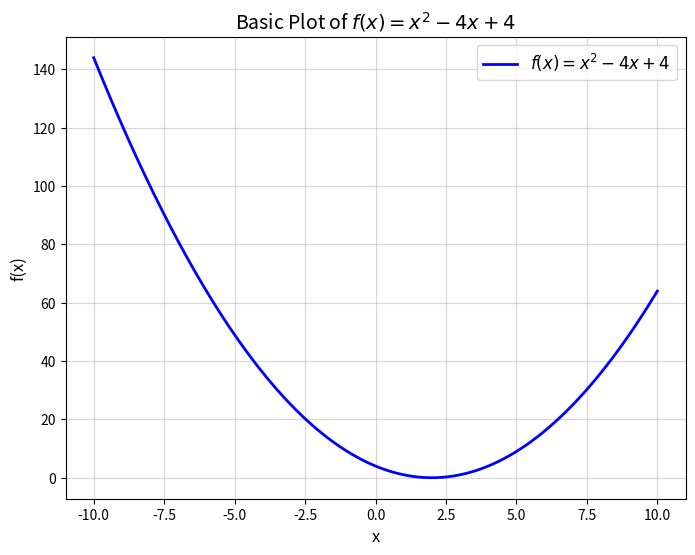
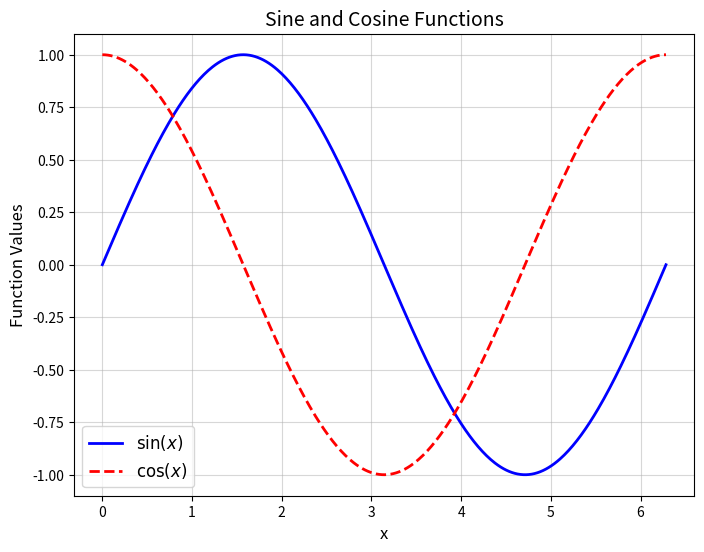
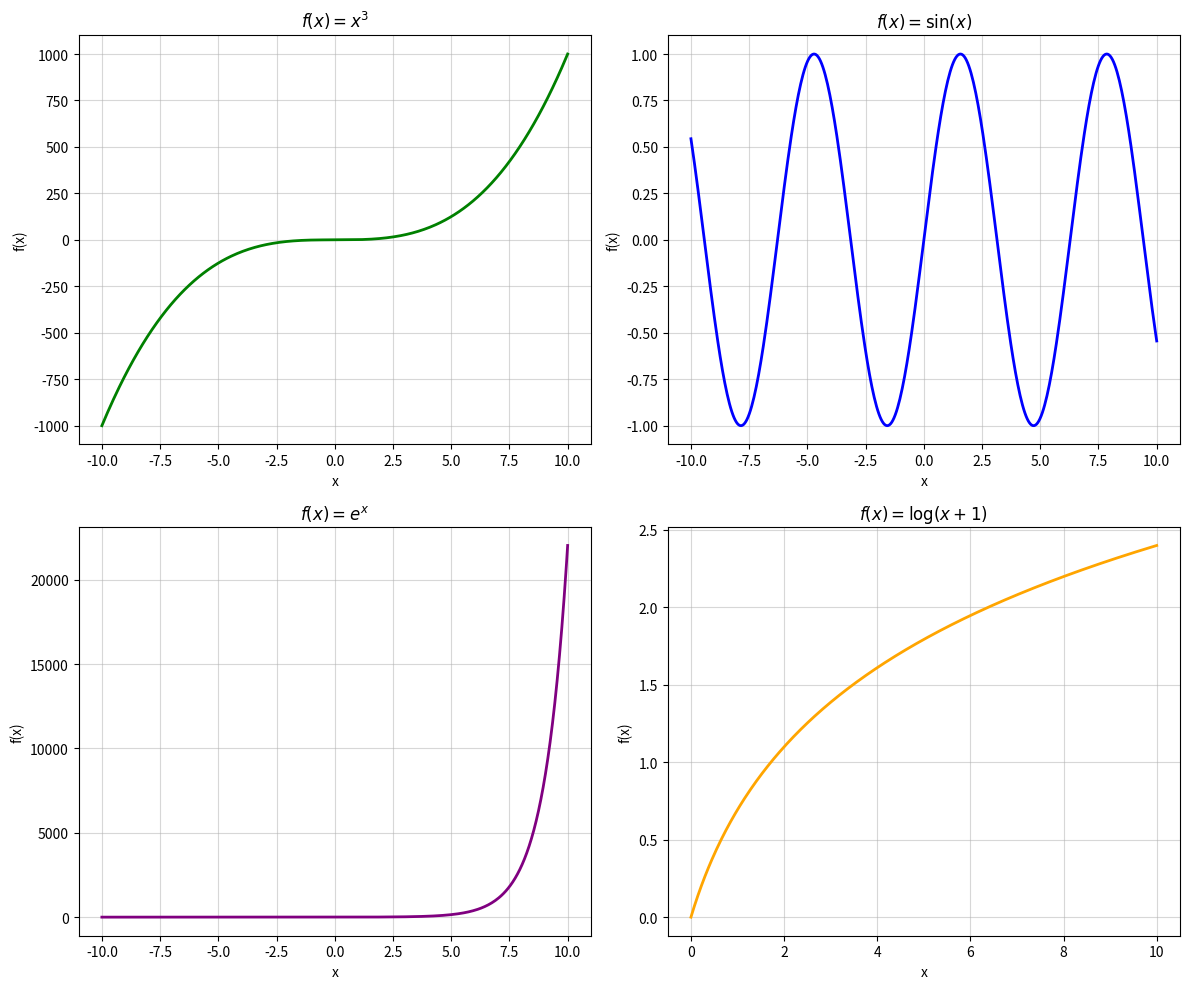
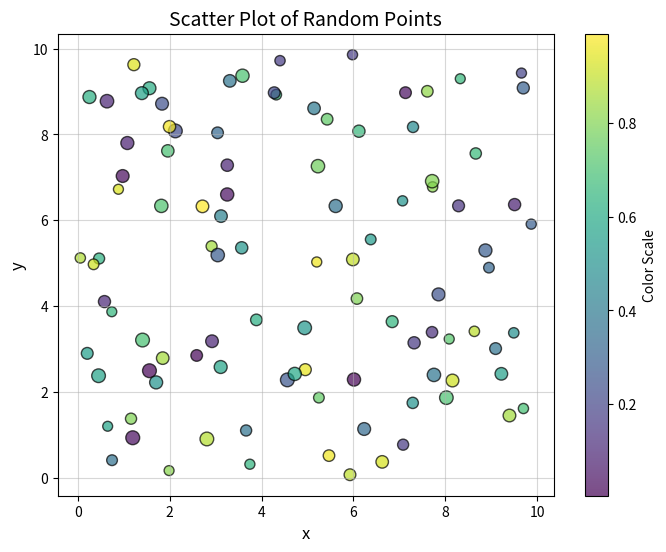
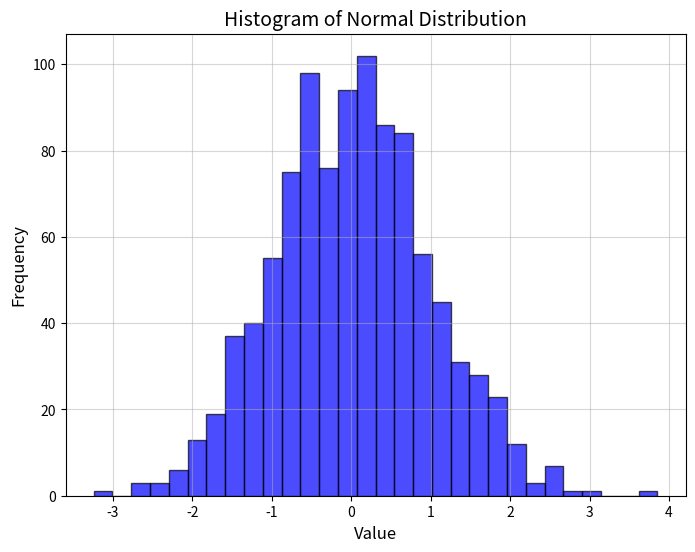
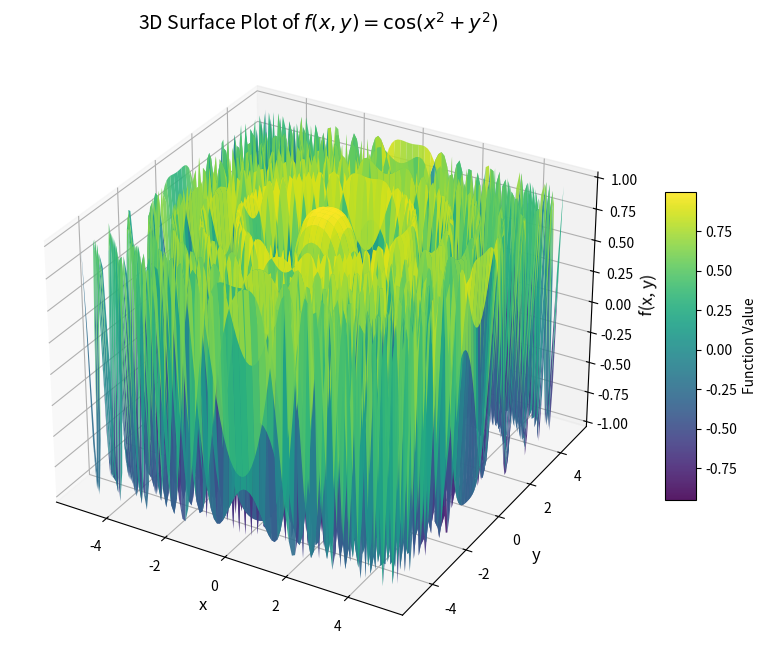
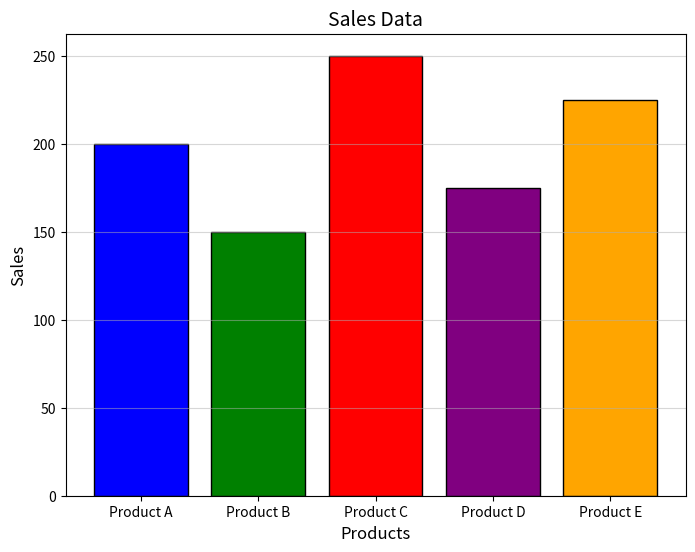
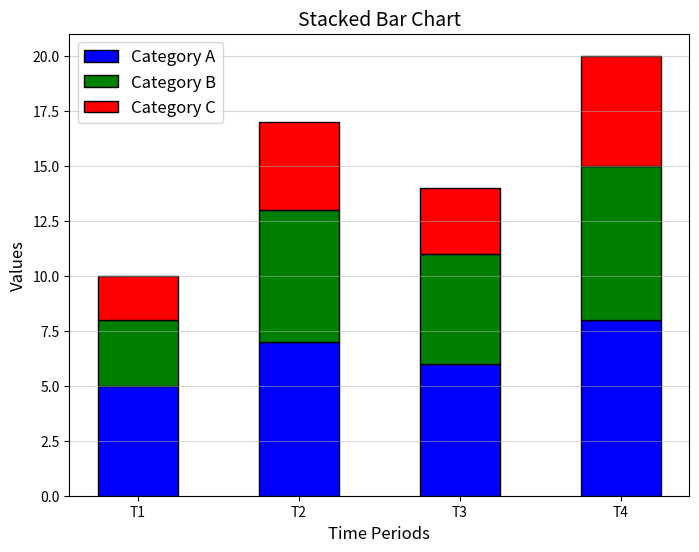

Here is the Python script that generated these plots, in order:
import numpy as np
import matplotlib.pyplot as plt
from mpl_toolkits.mplot3d import Axes3D

# Task 1: Basic Plotting
x = np.linspace(-10, 10, 400)
y = x**2 - 4*x + 4
plt.figure(figsize=(8, 6))
plt.plot(x, y, label="$f(x) = x^2 - 4x + 4$", color="blue", linewidth=2)
plt.title("Basic Plot of $f(x) = x^2 - 4x + 4$", fontsize=14)
plt.xlabel("x", fontsize=12)
plt.ylabel("f(x)", fontsize=12)
plt.grid(alpha=0.5)
plt.legend(fontsize=12)
plt.show()

# Task 2: Sine and Cosine Plot
x = np.linspace(0, 2 * np.pi, 400)
plt.figure(figsize=(8, 6))
plt.plot(x, np.sin(x), label="$\sin(x)$", linestyle="-", color="blue", linewidth=2)
plt.plot(x, np.cos(x), label="$\cos(x)$", linestyle="--", color="red", linewidth=2)
plt.title("Sine and Cosine Functions", fontsize=14)
plt.xlabel("x", fontsize=12)
plt.ylabel("Function Values", fontsize=12)
plt.legend(fontsize=12)
plt.grid(alpha=0.5)
plt.show()

# Task 3: Subplots
x = np.linspace(-10, 10, 400)
x_pos = np.linspace(0, 10, 400)
fig, axs = plt.subplots(2, 2, figsize=(12, 10))
axs[0, 0].plot(x, x**3, color="green", linewidth=2)
axs[0, 0].set_title("$f(x) = x^3$", fontsize=12)
axs[0, 1].plot(x, np.sin(x), color="blue", linewidth=2)
axs[0, 1].set_title("$f(x) = \sin(x)$", fontsize=12)
axs[1, 0].plot(x, np.exp(x), color="purple", linewidth=2)
axs[1, 0].set_title("$f(x) = e^x$", fontsize=12)
axs[1, 1].plot(x_pos, np.log(x_pos + 1), color="orange", linewidth=2)
axs[1, 1].set_title("$f(x) = \log(x+1)$", fontsize=12)
for ax in axs.flat:
    ax.set_xlabel("x", fontsize=10)
    ax.set_ylabel("f(x)", fontsize=10)
    ax.grid(alpha=0.5)
plt.tight_layout()
plt.show()

# Task 4: Scatter Plot
np.random.seed(42)
x = np.random.uniform(0, 10, 100)
y = np.random.uniform(0, 10, 100)
colors = np.random.rand(100)
sizes = 50 + 50 * np.random.rand(100)
plt.figure(figsize=(8, 6))
plt.scatter(x, y, c=colors, s=sizes, alpha=0.7, cmap='viridis', edgecolor='k')
plt.title("Scatter Plot of Random Points", fontsize=14)
plt.xlabel("x", fontsize=12)
plt.ylabel("y", fontsize=12)
plt.colorbar(label="Color Scale")
plt.grid(alpha=0.5)
plt.show()

# Task 5: Histogram
np.random.seed(42)
data = np.random.normal(0, 1, 1000)
plt.figure(figsize=(8, 6))
plt.hist(data, bins=30, alpha=0.7, color="blue", edgecolor='black')
plt.title("Histogram of Normal Distribution", fontsize=14)
plt.xlabel("Value", fontsize=12)
plt.ylabel("Frequency", fontsize=12)
plt.grid(alpha=0.5)
plt.show()

# Task 6: 3D Plotting
x = np.linspace(-5, 5, 100)
y = np.linspace(-5, 5, 100)
x, y = np.meshgrid(x, y)
z = np.cos(x**2 + y**2)
fig = plt.figure(figsize=(10, 8))
ax = fig.add_subplot(111, projection="3d")
surf = ax.plot_surface(x, y, z, cmap="viridis", edgecolor="none", alpha=0.9)
ax.set_title("3D Surface Plot of $f(x, y) = \cos(x^2 + y^2)$", fontsize=14)
ax.set_xlabel("x", fontsize=12)
ax.set_ylabel("y", fontsize=12)
ax.set_zlabel("f(x, y)", fontsize=12)
fig.colorbar(surf, shrink=0.5, aspect=10, label="Function Value")
plt.show()

# Task 7: Bar Chart
products = ["Product A", "Product B", "Product C", "Product D", "Product E"]
sales = [200, 150, 250, 175, 225]
colors = ["blue", "green", "red", "purple", "orange"]
plt.figure(figsize=(8, 6))
plt.bar(products, sales, color=colors, edgecolor="black")
plt.title("Sales Data", fontsize=14)
plt.xlabel("Products", fontsize=12)
plt.ylabel("Sales", fontsize=12)
plt.grid(axis="y", alpha=0.5)
plt.show()

# Task 8: Stacked Bar Chart
time_periods = ["T1", "T2", "T3", "T4"]
data_A = [5, 7, 6, 8]
data_B = [3, 6, 5, 7]
data_C = [2, 4, 3, 5]
width = 0.5
plt.figure(figsize=(8, 6))
plt.bar(time_periods, data_A, width, label="Category A", color="blue", edgecolor="black")
plt.bar(time_periods, data_B, width, bottom=data_A, label="Category B", color="green", edgecolor="black")
plt.bar(time_periods, data_C, width, bottom=np.array(data_A) + np.array(data_B), label="Category C", color="red", edgecolor="black")
plt.title("Stacked Bar Chart", fontsize=14)
plt.xlabel("Time Periods", fontsize=12)
plt.ylabel("Values", fontsize=12)
plt.legend(fontsize=12)
plt.grid(axis="y", alpha=0.5)
plt.show()
